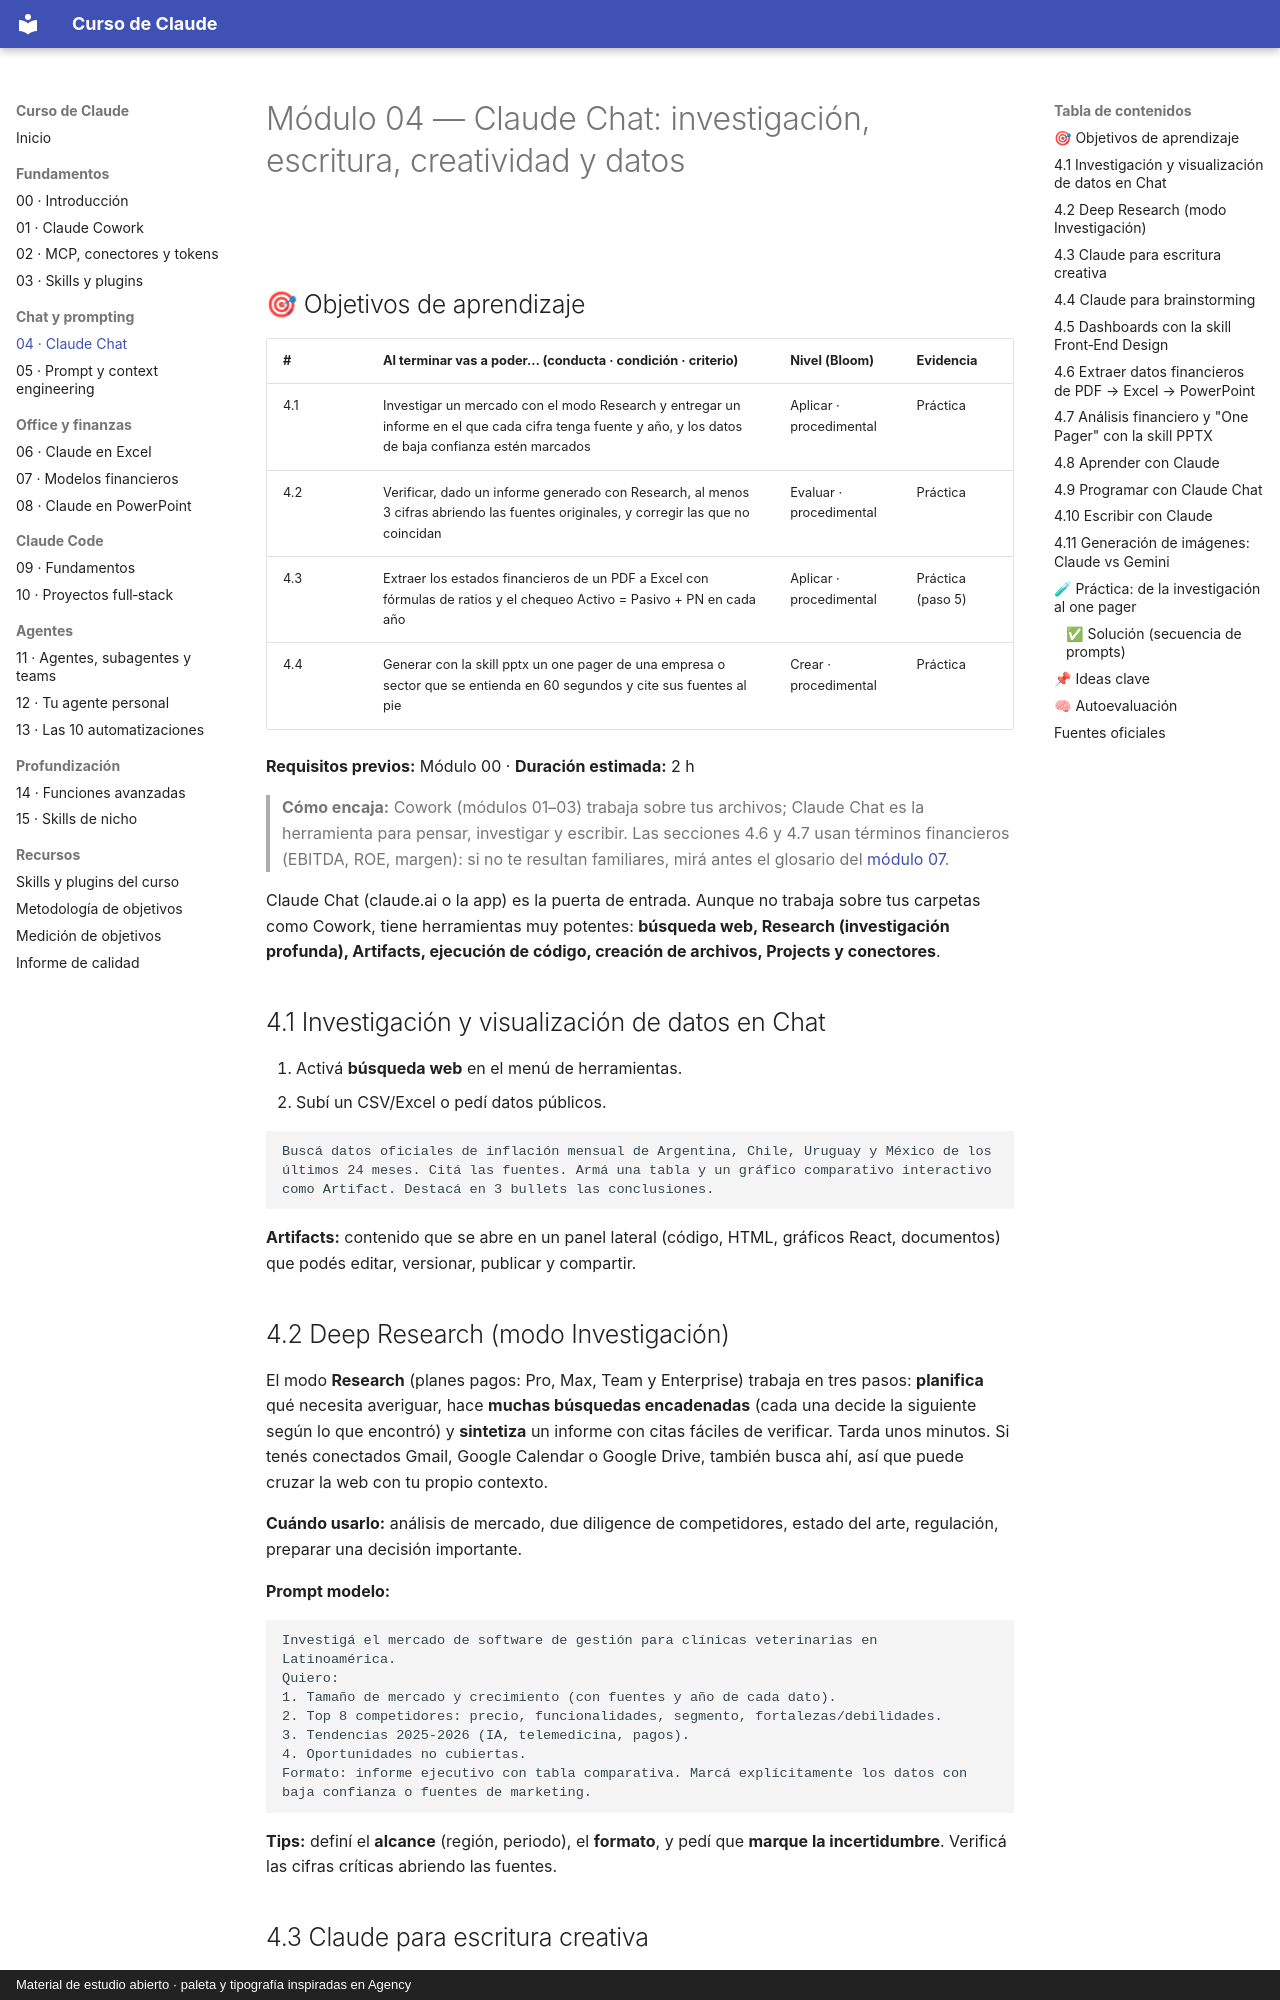

repository: FerInvernizzi/claude-course · page: modulos/04-claude-chat.html · generator: mkdocs · copyright: Material de estudio abierto · paleta y tipografía inspiradas en Agency

# Módulo 04 — Claude Chat: investigación, escritura, creatividad y datos

<img src="../assets/linea.svg" alt="" width="100%">

## 🎯 Objetivos de aprendizaje

| # | Al terminar vas a poder… (conducta · condición · criterio) | Nivel (Bloom) | Evidencia |
|---|---|---|---|
| 4.1 | Investigar un mercado con el modo Research y entregar un informe en el que cada cifra tenga fuente y año, y los datos de baja confianza estén marcados | Aplicar · procedimental | Práctica |
| 4.2 | Verificar, dado un informe generado con Research, al menos 3 cifras abriendo las fuentes originales, y corregir las que no coincidan | Evaluar · procedimental | Práctica |
| 4.3 | Extraer los estados financieros de un PDF a Excel con fórmulas de ratios y el chequeo Activo = Pasivo + PN en cada año | Aplicar · procedimental | Práctica (paso 5) |
| 4.4 | Generar con la skill pptx un one pager de una empresa o sector que se entienda en 60 segundos y cite sus fuentes al pie | Crear · procedimental | Práctica |

**Requisitos previos:** Módulo 00 · **Duración estimada:** 2 h

> **Cómo encaja:** Cowork (módulos 01–03) trabaja sobre tus archivos; Claude Chat es la herramienta para pensar, investigar y escribir. Las secciones 4.6 y 4.7 usan términos financieros (EBITDA, ROE, margen): si no te resultan familiares, mirá antes el glosario del [módulo 07](07-modelos-financieros.md#-glosario-mínimo).

Claude Chat (claude.ai o la app) es la puerta de entrada. Aunque no trabaja sobre tus carpetas como Cowork, tiene herramientas muy potentes: **búsqueda web, Research (investigación profunda), Artifacts, ejecución de código, creación de archivos, Projects y conectores**.

## 4.1 Investigación y visualización de datos en Chat

1. Activá **búsqueda web** en el menú de herramientas.
2. Subí un CSV/Excel o pedí datos públicos.

```text
Buscá datos oficiales de inflación mensual de Argentina, Chile, Uruguay y México de los
últimos 24 meses. Citá las fuentes. Armá una tabla y un gráfico comparativo interactivo
como Artifact. Destacá en 3 bullets las conclusiones.
```

**Artifacts:** contenido que se abre en un panel lateral (código, HTML, gráficos React, documentos) que podés editar, versionar, publicar y compartir.

## 4.2 Deep Research (modo Investigación)

El modo **Research** (planes pagos: Pro, Max, Team y Enterprise) trabaja en tres pasos: **planifica** qué necesita averiguar, hace **muchas búsquedas encadenadas** (cada una decide la siguiente según lo que encontró) y **sintetiza** un informe con citas fáciles de verificar. Tarda unos minutos. Si tenés conectados Gmail, Google Calendar o Google Drive, también busca ahí, así que puede cruzar la web con tu propio contexto.

**Cuándo usarlo:** análisis de mercado, due diligence de competidores, estado del arte, regulación, preparar una decisión importante.

**Prompt modelo:**

```text
Investigá el mercado de software de gestión para clínicas veterinarias en Latinoamérica.
Quiero:
1. Tamaño de mercado y crecimiento (con fuentes y año de cada dato).
2. Top 8 competidores: precio, funcionalidades, segmento, fortalezas/debilidades.
3. Tendencias 2025-2026 (IA, telemedicina, pagos).
4. Oportunidades no cubiertas.
Formato: informe ejecutivo con tabla comparativa. Marcá explícitamente los datos con
baja confianza o fuentes de marketing.
```

**Tips:** definí el **alcance** (región, periodo), el **formato**, y pedí que **marque la incertidumbre**. Verificá las cifras críticas abriendo las fuentes.
